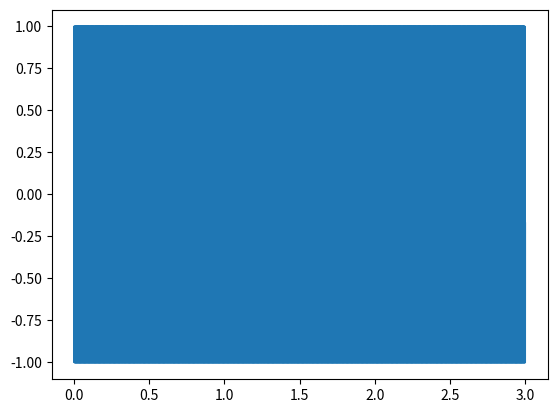

Here is the Python script that generated this plot:
import numpy as np
import matplotlib.pyplot as plt

A = 1       # 振幅
f = 440     # 周波数 Hz
sec = 3     # 信号長 s
fs = 16000  # サンプリング周波数 Hz

t = np.arange(0, sec, 1/fs) # サンプリング点の配列

y = A * np.sin(2*np.pi*f*t) # 正弦波の値

# グラフの描画
fig = plt.figure()
plt.plot(t,y)
fig.savefig('q01_graph')